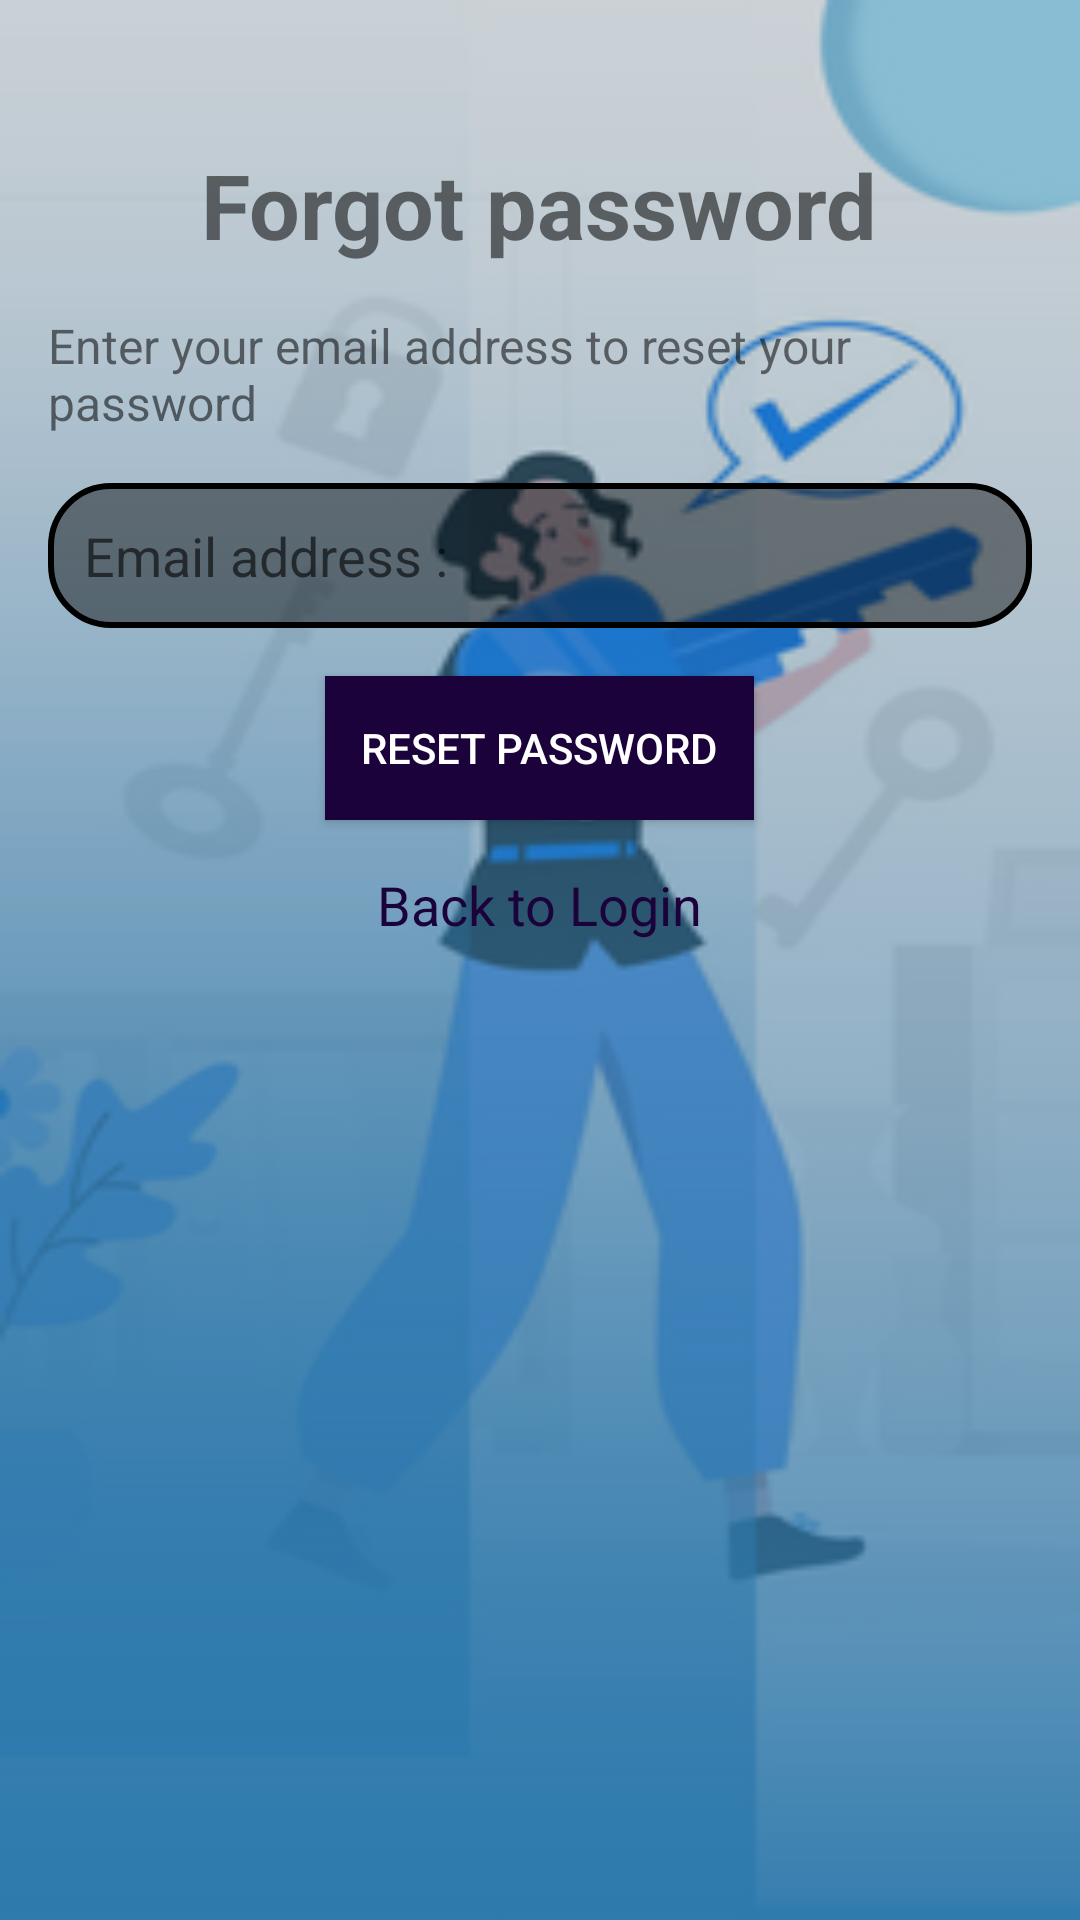

Reconstruct the res/layout file that produces this screen, plus the resources it refers to.
<!-- AndroidManifest.xml: application theme Theme.FrebFit -->
<!-- res/layout/activity_forgot_password.xml -->
<?xml version="1.0" encoding="utf-8"?>
<RelativeLayout xmlns:android="http://schemas.android.com/apk/res/android"
    xmlns:tools="http://schemas.android.com/tools"
    android:id="@+id/forgot_password_layout"
    android:layout_width="match_parent"
    android:layout_height="match_parent"
    android:padding="16dp"
    android:background="@drawable/background3"
    android:backgroundTint="@color/Back_Black"
    android:backgroundTintMode="src_over"
    tools:context=".forgot_password">

    <TextView
        android:id="@+id/forgot_password_title"
        android:layout_width="wrap_content"
        android:layout_height="wrap_content"
        android:text="@string/forgot_password"
        android:textSize="30sp"
        android:textStyle="bold"
        android:layout_centerHorizontal="true"
        android:layout_marginTop="32dp"/>

    <TextView
        android:id="@+id/forgot_password_description"
        android:layout_width="wrap_content"
        android:layout_height="wrap_content"
        android:text="@string/enter_your_email_address_to_reset_your_password"
        android:textSize="16sp"
        android:layout_below="@id/forgot_password_title"
        android:layout_marginTop="16dp"
        android:layout_centerHorizontal="true"/>

    <EditText
        android:id="@+id/email"
        android:layout_width="400dp"
        android:layout_height="wrap_content"
        android:layout_centerHorizontal="true"
        android:hint="@string/email_address"
        android:inputType="textEmailAddress"
        android:autofillHints="emailAddress"
        android:textColor="@color/White"
        android:layout_below="@id/forgot_password_description"
        android:layout_marginTop="16dp"
        android:padding="12dp"
        android:background="@drawable/rounded_corner_edit"/>

    <androidx.appcompat.widget.AppCompatButton
        android:id="@+id/forgot_password_button"
        android:layout_width="wrap_content"
        android:layout_height="wrap_content"
        android:layout_centerHorizontal="true"
        android:text="@string/reset_password"
        android:layout_below="@id/email"
        android:layout_marginTop="16dp"
        android:background="@color/Primary"
        android:textColor="@color/white"
        android:padding="12dp"/>

    <TextView
        android:id="@+id/back_to_login"
        android:layout_width="wrap_content"
        android:layout_height="48sp"
        android:text="@string/back_to_login"
        android:textSize="18sp"
        android:textColor="@color/Primary"
        android:layout_below="@id/forgot_password_button"
        android:layout_marginTop="16dp"
        android:layout_centerHorizontal="true"
        android:clickable="true"
        android:focusable="true"/>
</RelativeLayout>
<!-- resources referenced by this layout -->
<resources>
  <color name="Back_Black">#395B5959</color>
  <color name="Primary">#1B023B</color>
  <color name="White">#E6E4E4</color>
  <color name="white">#FFFFFFFF</color>
  <!-- drawable background3: png bitmap (drawable, 58206 bytes) -->
  <!-- drawable rounded_corner_edit (drawable) -->
  <?xml version="1.0" encoding="utf-8"?>
  <shape xmlns:android="http://schemas.android.com/apk/res/android"
      android:shape="rectangle">
      <corners android:radius="20dp"/>
      <solid android:color="#70000000"/>
      <stroke
          android:width="2sp"
      android:color="@android:color/black"/>
  </shape>
  <string name="back_to_login">Back to Login</string>
  <string name="email_address">Email address :</string>
  <string name="enter_your_email_address_to_reset_your_password">Enter your email address to reset your password</string>
  <string name="forgot_password">Forgot password</string>
  <string name="reset_password">Reset Password</string>
  <style name="Theme.FrebFit" parent="Theme.MaterialComponents.DayNight.DarkActionBar">
          
          <item name="colorPrimary">@color/purple_500</item>
          <item name="colorPrimaryVariant">@color/purple_700</item>
          <item name="colorOnPrimary">@color/white</item>
          
          <item name="colorSecondary">@color/teal_200</item>
          <item name="colorSecondaryVariant">@color/teal_700</item>
          <item name="colorOnSecondary">@color/black</item>
          
          <item name="android:statusBarColor">?attr/colorPrimaryVariant</item>
          <item name="actionBarStyle">@style/MyActionBar</item>
      </style>
  <color name="purple_500">#FF6200EE</color>
  <color name="purple_700">#FF3700B3</color>
  <color name="teal_200">#FF03DAC5</color>
  <color name="teal_700">#FF018786</color>
  <color name="black">#312C2C</color>
  <style name="MyActionBar" parent="Widget.AppCompat.Light.ActionBar.Solid.Inverse">
          <item name="background">@android:color/transparent</item>
      </style>
</resources>
